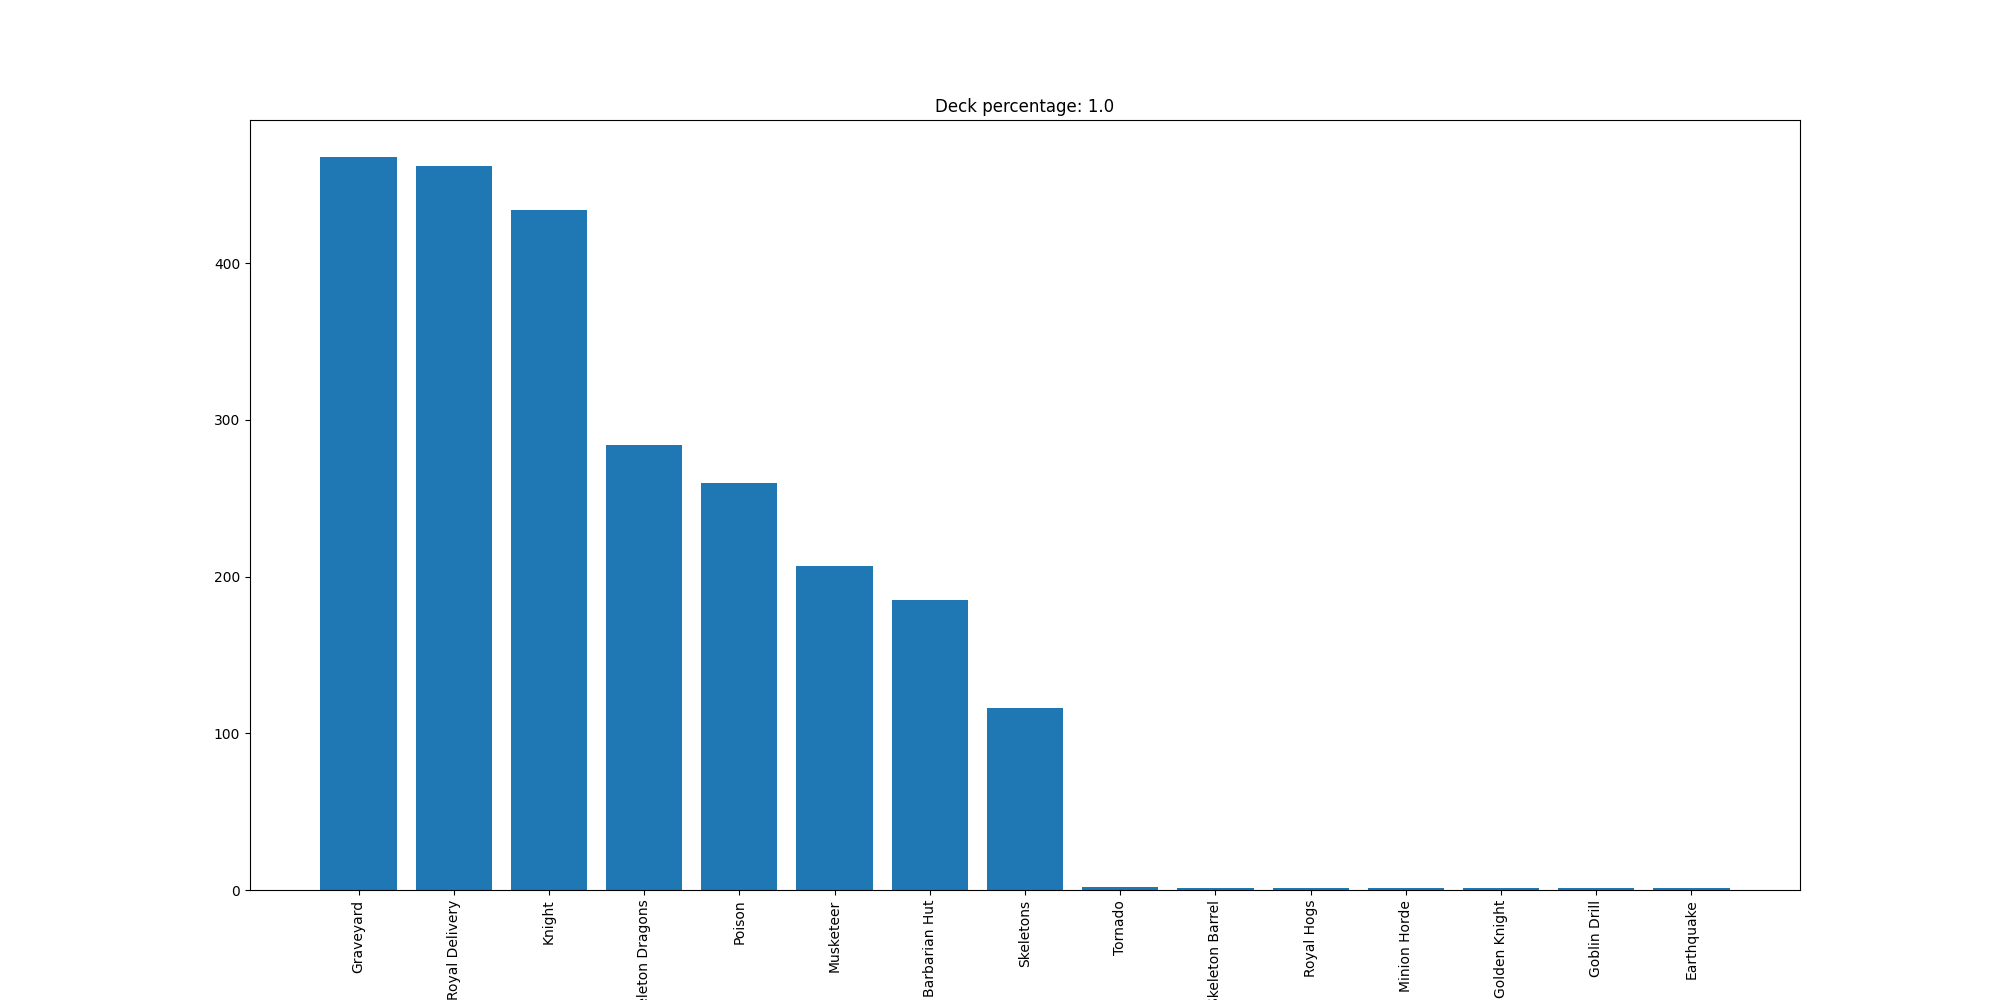

The data file committed next to this chart (first rows):
Graveyard, 468
Royal Delivery, 462
Knight, 434
Skeleton Dragons, 284
Poison, 260
Musketeer, 207
Barbarian Hut, 185
Skeletons, 116
Tornado, 2
Skeleton Barrel, 1
Royal Hogs, 1
Minion Horde, 1
Golden Knight, 1
Goblin Drill, 1
Earthquake, 1
